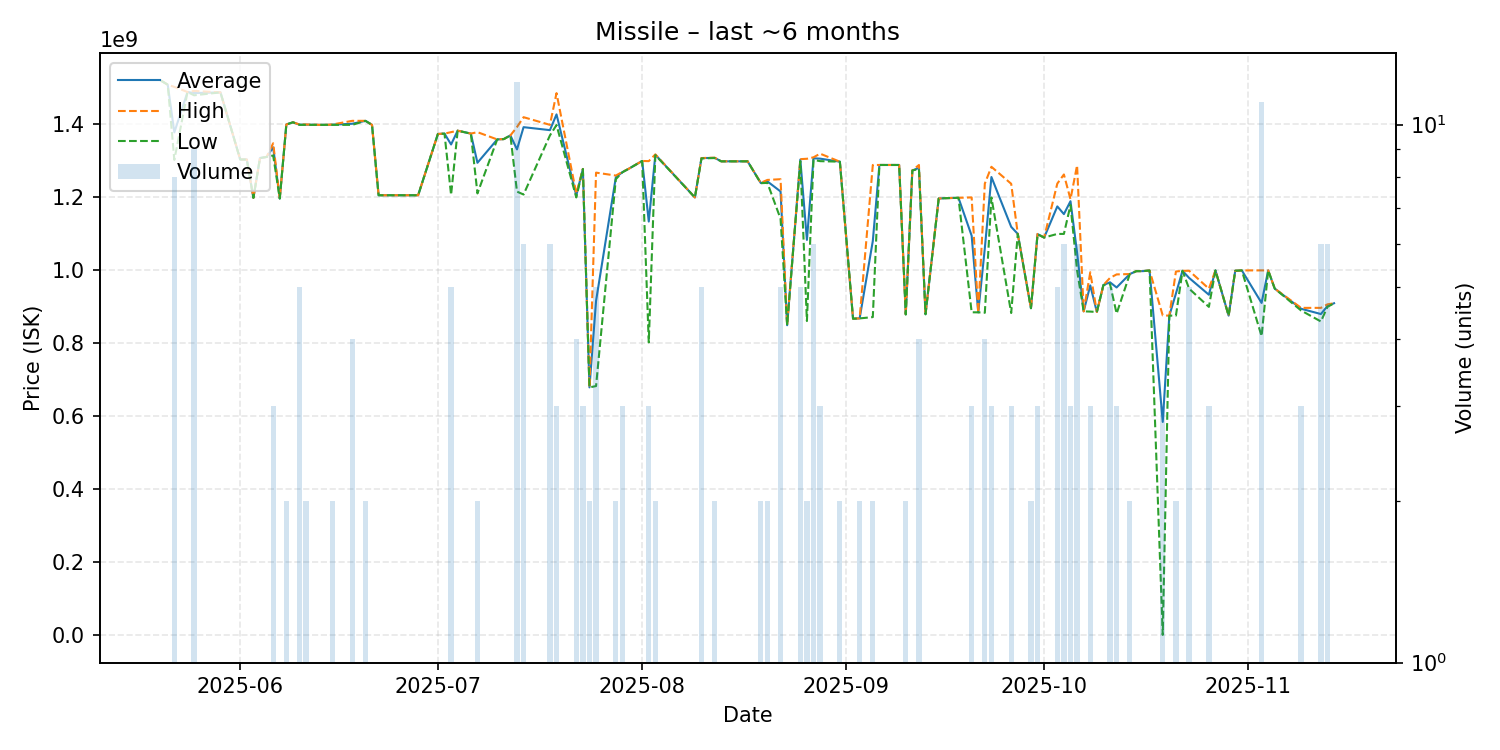

The table this chart was drawn from, first rows:
date, average, highest, lowest, order_count, volume
2025-05-20, 1520000000, 1520000000, 1520000000, 1, 1
2025-05-21, 1509000000, 1509000000, 1509000000, 1, 1
2025-05-22, 1378375000, 1503000000, 1303000000, 6, 8
2025-05-24, 1489000000, 1489000000, 1489000000, 1, 1
2025-05-25, 1486111111, 1492000000, 1480000000, 8, 9
2025-05-29, 1488000000, 1488000000, 1488000000, 1, 1
2025-06-01, 1304000000, 1304000000, 1304000000, 1, 1
2025-06-02, 1304000000, 1304000000, 1304000000, 1, 1
2025-06-03, 1199000000, 1199000000, 1199000000, 1, 1
2025-06-04, 1308000000, 1308000000, 1308000000, 1, 1
2025-06-05, 1311000000, 1311000000, 1311000000, 1, 1
2025-06-06, 1337333333, 1348500000, 1315000000, 3, 3
2025-06-07, 1197000000, 1197000000, 1197000000, 1, 1
2025-06-08, 1400000000, 1400000000, 1400000000, 2, 2
2025-06-09, 1406000000, 1406000000, 1406000000, 1, 1
2025-06-10, 1399600000, 1400000000, 1399000000, 4, 5
2025-06-11, 1399500000, 1400000000, 1399000000, 2, 2
2025-06-13, 1399000000, 1399000000, 1399000000, 1, 1
2025-06-14, 1399000000, 1399000000, 1399000000, 1, 1
2025-06-15, 1399500000, 1400000000, 1399000000, 2, 2
2025-06-18, 1402000000, 1410000000, 1399000000, 4, 4
2025-06-20, 1410000000, 1410000000, 1410000000, 2, 2
2025-06-21, 1399000000, 1399000000, 1399000000, 1, 1
2025-06-22, 1206000000, 1206000000, 1206000000, 1, 1
2025-06-28, 1206000000, 1206000000, 1206000000, 1, 1
2025-07-01, 1374000000, 1374000000, 1374000000, 1, 1
2025-07-02, 1375000000, 1375000000, 1375000000, 1, 1
2025-07-03, 1345200000, 1379000000, 1207000000, 5, 5
2025-07-04, 1383000000, 1383000000, 1383000000, 1, 1
2025-07-06, 1375000000, 1375000000, 1375000000, 1, 1
2025-07-07, 1295000000, 1379000000, 1211000000, 2, 2
2025-07-10, 1359000000, 1359000000, 1359000000, 1, 1
2025-07-11, 1360000000, 1360000000, 1360000000, 1, 1
2025-07-12, 1370000000, 1370000000, 1370000000, 1, 1
2025-07-13, 1331750000, 1393000000, 1216000000, 11, 12
2025-07-14, 1392666667, 1420000000, 1208000000, 6, 6
2025-07-18, 1384500000, 1399000000, 1370000000, 6, 6
2025-07-19, 1427666667, 1486000000, 1398500000, 3, 3
2025-07-22, 1205250000, 1210500000, 1200000000, 4, 4
2025-07-23, 1278000000, 1278000000, 1278000000, 1, 3
2025-07-24, 679300000, 679300000, 679300000, 1, 2
2025-07-25, 916260000, 1268000000, 682900000, 5, 5
2025-07-28, 1255000000, 1260000000, 1250000000, 2, 2
2025-07-29, 1269333333, 1270000000, 1269000000, 2, 3
2025-07-30, 1279000000, 1279000000, 1279000000, 1, 1
2025-08-01, 1300000000, 1300000000, 1300000000, 1, 1
2025-08-02, 1133900000, 1299500000, 802700000, 3, 3
2025-08-03, 1317000000, 1318000000, 1316000000, 2, 2
2025-08-09, 1200000000, 1200000000, 1200000000, 1, 1
2025-08-10, 1307800000, 1308000000, 1307000000, 5, 5
2025-08-12, 1308500000, 1309000000, 1308000000, 2, 2
2025-08-13, 1299000000, 1299000000, 1299000000, 1, 1
2025-08-15, 1299000000, 1299000000, 1299000000, 1, 1
2025-08-17, 1299000000, 1299000000, 1299000000, 1, 1
2025-08-19, 1239500000, 1240000000, 1239000000, 2, 2
2025-08-20, 1244000000, 1248000000, 1240000000, 2, 2
2025-08-22, 1216400000, 1250000000, 1141500000, 5, 5
2025-08-23, 849700000, 849700000, 849700000, 1, 1
2025-08-25, 1303800000, 1305000000, 1299000000, 2, 5
2025-08-26, 1083600000, 1306000000, 861200000, 2, 2
... 55 more rows
